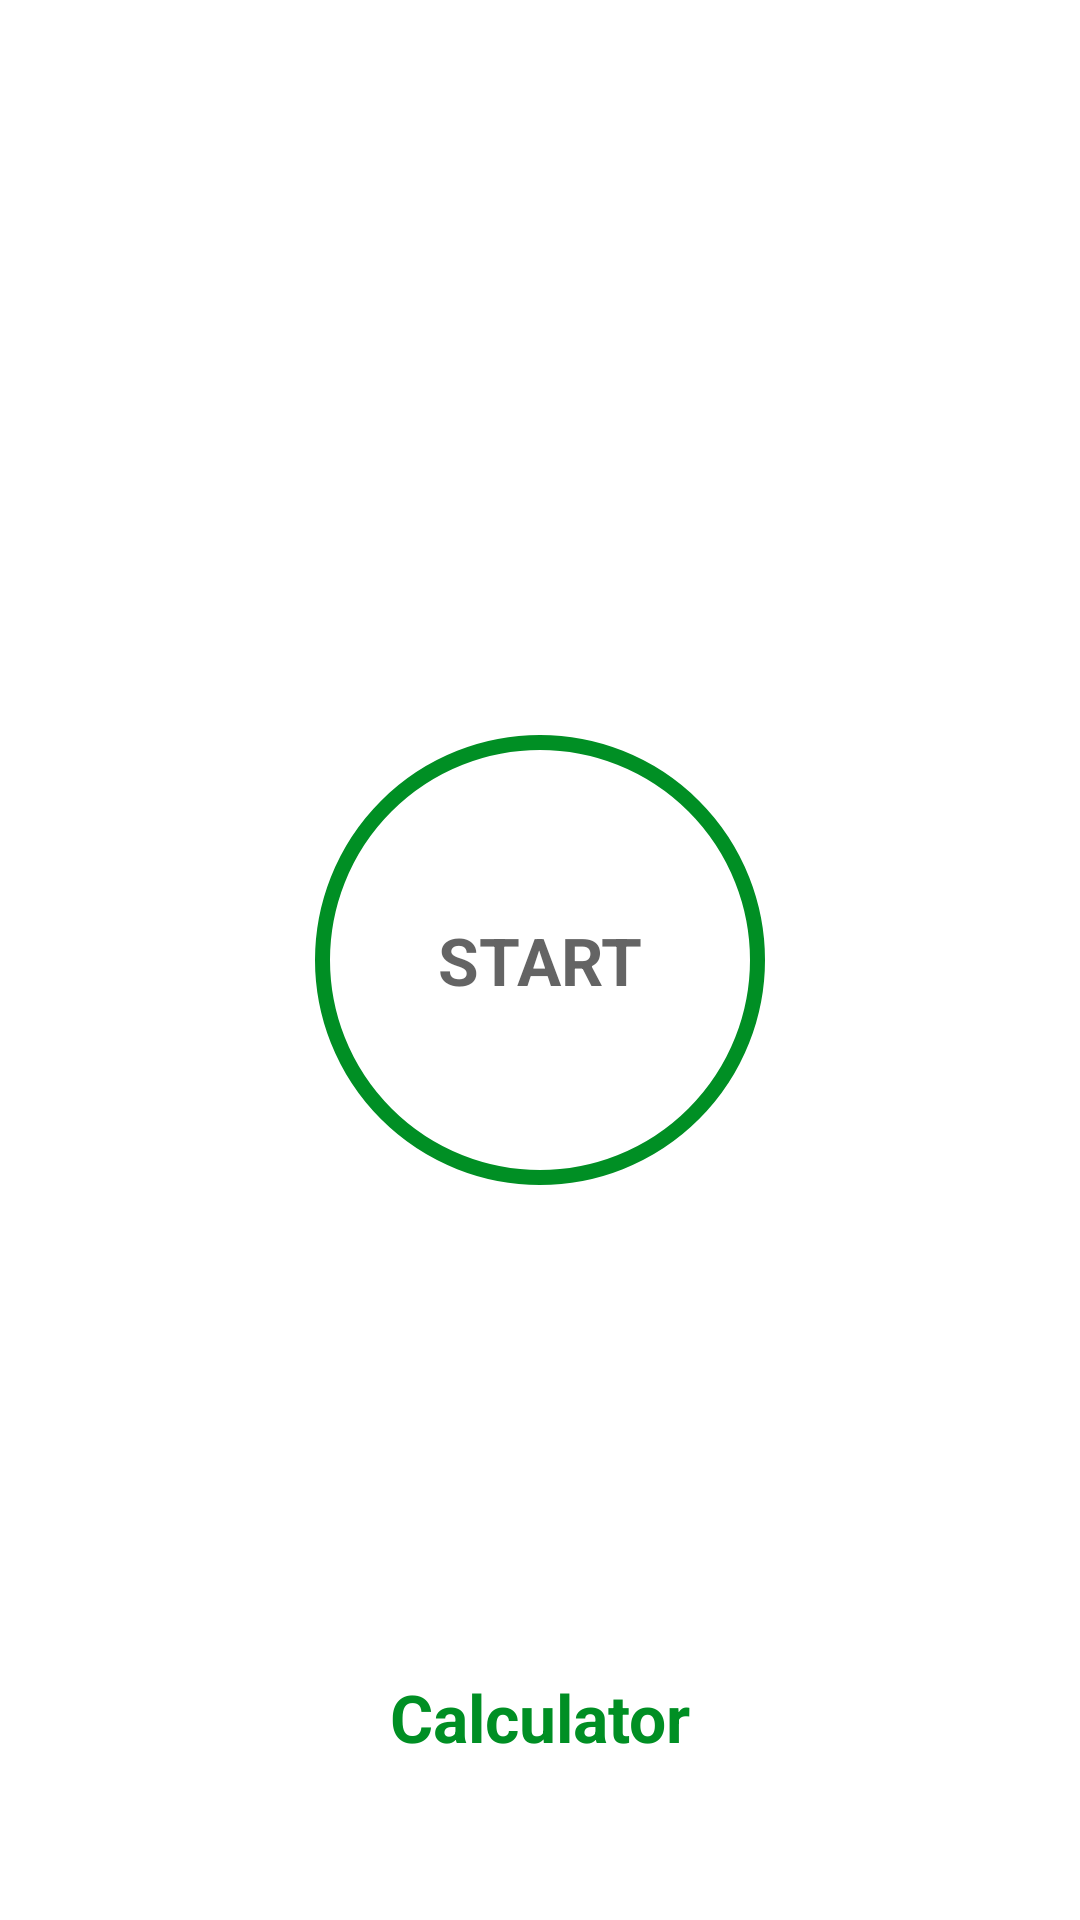

Produce the Android XML layout that renders to this screen, including the resource entries it uses.
<!-- AndroidManifest.xml: application theme Theme.7MinutWorkout -->
<!-- res/layout/activity_main.xml -->
<?xml version="1.0" encoding="utf-8"?>
<androidx.constraintlayout.widget.ConstraintLayout xmlns:android="http://schemas.android.com/apk/res/android"
    xmlns:app="http://schemas.android.com/apk/res-auto"
    xmlns:tools="http://schemas.android.com/tools"
    android:layout_width="match_parent"
    android:layout_height="match_parent"
    tools:context=".MainActivity">


    <ImageView
        android:id="@+id/myImageView"
        app:layout_constraintTop_toTopOf="parent"
        app:layout_constraintBottom_toTopOf="@+id/flStart"
        android:padding="16dp"
        android:src="@drawable/img_main_page"
        android:layout_width="match_parent"
        android:layout_height="220dp"
        />

    <FrameLayout
        android:id = "@+id/flStart"
        app:layout_constraintBottom_toBottomOf="parent"
        app:layout_constraintTop_toTopOf="parent"
        app:layout_constraintStart_toStartOf="parent"
        app:layout_constraintEnd_toEndOf="parent"
        android:padding="5dp"
        android:background="@drawable/item_color_accent_border_ripple_background"
        android:layout_width="150dp"
        android:layout_height="150dp"
        >

        <TextView
            android:layout_width="wrap_content"
            android:layout_height="wrap_content"
            android:text="START"
            android:layout_gravity="center"
            android:textColor="@color/colorPrimary"
            android:textSize="22sp"
            android:textStyle="bold"

            />

    </FrameLayout>

    <FrameLayout
        android:id = "@+id/flBMI"
        app:layout_constraintTop_toBottomOf="@id/flStart"
        app:layout_constraintStart_toStartOf="parent"
        app:layout_constraintEnd_toEndOf="parent"
        app:layout_constraintBottom_toBottomOf="parent"
        android:padding="5dp"
        android:background="@drawable/item_circular_color_accent_background"
        android:layout_width="70dp"
        android:layout_height="70dp"
        >

        <TextView
            android:layout_width="wrap_content"
            android:layout_height="wrap_content"
            android:text="BMI"
            android:layout_gravity="center"
            android:textColor="@color/white"
            android:textSize="22sp"
            android:textStyle="bold"

            />

    </FrameLayout>

    <TextView
        android:layout_width="wrap_content"
        android:layout_height="wrap_content"
        android:layout_marginTop="5dp"
        android:text="Calculator"
        android:textColor="@color/colorAccent"
        android:textSize="@dimen/default_button_text_size"
        android:textStyle="bold"
        app:layout_constraintEnd_toEndOf="parent"
        app:layout_constraintStart_toStartOf="parent"
        app:layout_constraintTop_toBottomOf="@+id/flBMI"
        />



</androidx.constraintlayout.widget.ConstraintLayout>
<!-- resources referenced by this layout -->
<resources>
  <color name="colorAccent">#008F24</color>
  <color name="colorPrimary">#B2212121</color>
  <color name="white">#FFFFFFFF</color>
  <dimen name="default_button_text_size">22sp</dimen>
  <!-- drawable item_color_accent_border_ripple_background (drawable) -->
  <?xml version="1.0" encoding="utf-8"?>
  <ripple xmlns:android="http://schemas.android.com/apk/res/android"
      android:color="@color/lightGrey"
      >
      <item android:id="@android:id/mask">
          <shape android:shape="oval" >
              <solid android:color="@color/white"/>
          </shape>
  
      </item>
  
      <item android:drawable="@drawable/item_circular_color_accent_border" />
  
  </ripple>
  <style name="Theme.7MinutWorkout" parent="Theme.MaterialComponents.DayNight.NoActionBar">
          
          <item name="colorPrimary">@color/purple_500</item>
          <item name="colorPrimaryVariant">@color/purple_700</item>
          <item name="colorOnPrimary">@color/white</item>
          
          <item name="colorSecondary">@color/teal_200</item>
          <item name="colorSecondaryVariant">@color/teal_700</item>
          <item name="colorOnSecondary">@color/black</item>
          
          <item name="android:statusBarColor" tools:targetApi="l">?attr/colorPrimaryVariant</item>
          
      </style>
  <color name="lightGrey">#C4C4C4</color>
  <!-- drawable item_circular_color_accent_border (drawable) -->
  <?xml version="1.0" encoding="utf-8"?>
  <shape xmlns:android="http://schemas.android.com/apk/res/android"
      android:shape="oval"
      >
  
      <stroke
          android:width="5dp"
          android:color="@color/colorAccent"
          />
      <solid
          android:color="@color/white"/>
  
  </shape>
  <color name="purple_500">#FF6200EE</color>
  <color name="purple_700">#FF3700B3</color>
  <color name="teal_200">#FF03DAC5</color>
  <color name="teal_700">#FF018786</color>
  <color name="black">#FF000000</color>
</resources>
